Labelled photos from "food11_augmented", an image-classification folder in NorwegianIcecube/DNN_AE_GAN. The possible labels are: bread, dairy product, dessert, egg, fried food, meat, noodles pasta, rice, seafood, soup, vegetable fruit.

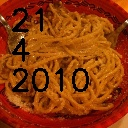
Label: noodles pasta

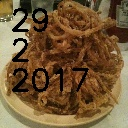
Label: fried food

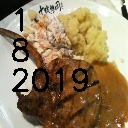
Label: meat

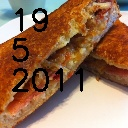
Label: bread

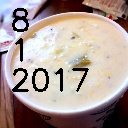
Label: soup

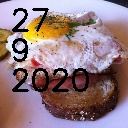
Label: egg
